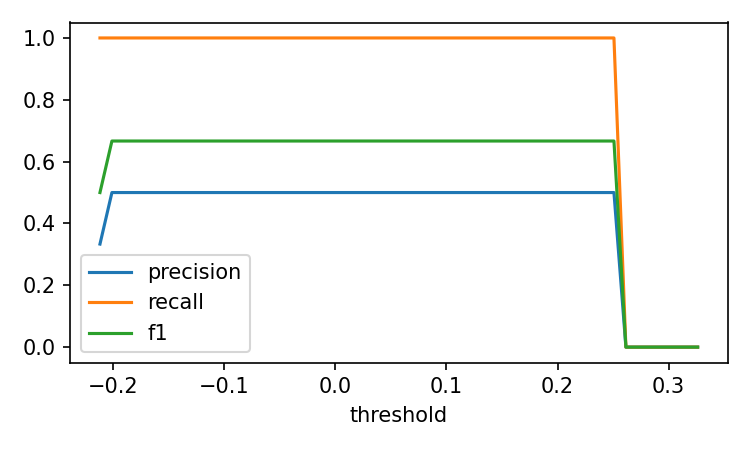

Values plotted in this chart, from the file beside it:
threshold, precision, recall, f1, tpr, fpr
-0.2119, 0.3333, 1.0, 0.5, 1.0, 1.0
-0.2011, 0.5, 1.0, 0.6667, 1.0, 0.5
-0.1903, 0.5, 1.0, 0.6667, 1.0, 0.5
-0.1796, 0.5, 1.0, 0.6667, 1.0, 0.5
-0.1688, 0.5, 1.0, 0.6667, 1.0, 0.5
-0.1581, 0.5, 1.0, 0.6667, 1.0, 0.5
-0.1473, 0.5, 1.0, 0.6667, 1.0, 0.5
-0.1365, 0.5, 1.0, 0.6667, 1.0, 0.5
-0.1258, 0.5, 1.0, 0.6667, 1.0, 0.5
-0.115, 0.5, 1.0, 0.6667, 1.0, 0.5
-0.1043, 0.5, 1.0, 0.6667, 1.0, 0.5
-0.09351, 0.5, 1.0, 0.6667, 1.0, 0.5
-0.08275, 0.5, 1.0, 0.6667, 1.0, 0.5
-0.072, 0.5, 1.0, 0.6667, 1.0, 0.5
-0.06124, 0.5, 1.0, 0.6667, 1.0, 0.5
-0.05048, 0.5, 1.0, 0.6667, 1.0, 0.5
-0.03972, 0.5, 1.0, 0.6667, 1.0, 0.5
-0.02896, 0.5, 1.0, 0.6667, 1.0, 0.5
-0.0182, 0.5, 1.0, 0.6667, 1.0, 0.5
-0.007444, 0.5, 1.0, 0.6667, 1.0, 0.5
0.003315, 0.5, 1.0, 0.6667, 1.0, 0.5
0.01407, 0.5, 1.0, 0.6667, 1.0, 0.5
0.02483, 0.5, 1.0, 0.6667, 1.0, 0.5
0.03559, 0.5, 1.0, 0.6667, 1.0, 0.5
0.04635, 0.5, 1.0, 0.6667, 1.0, 0.5
0.05711, 0.5, 1.0, 0.6667, 1.0, 0.5
0.06787, 0.5, 1.0, 0.6667, 1.0, 0.5
0.07862, 0.5, 1.0, 0.6667, 1.0, 0.5
0.08938, 0.5, 1.0, 0.6667, 1.0, 0.5
0.1001, 0.5, 1.0, 0.6667, 1.0, 0.5
0.1109, 0.5, 1.0, 0.6667, 1.0, 0.5
0.1217, 0.5, 1.0, 0.6667, 1.0, 0.5
0.1324, 0.5, 1.0, 0.6667, 1.0, 0.5
0.1432, 0.5, 1.0, 0.6667, 1.0, 0.5
0.1539, 0.5, 1.0, 0.6667, 1.0, 0.5
0.1647, 0.5, 1.0, 0.6667, 1.0, 0.5
0.1755, 0.5, 1.0, 0.6667, 1.0, 0.5
0.1862, 0.5, 1.0, 0.6667, 1.0, 0.5
0.197, 0.5, 1.0, 0.6667, 1.0, 0.5
0.2077, 0.5, 1.0, 0.6667, 1.0, 0.5
0.2185, 0.5, 1.0, 0.6667, 1.0, 0.5
0.2292, 0.5, 1.0, 0.6667, 1.0, 0.5
0.24, 0.5, 1.0, 0.6667, 1.0, 0.5
0.2508, 0.5, 1.0, 0.6667, 1.0, 0.5
0.2615, 0.0, 0.0, 0.0, 0.0, 0.5
0.2723, 0.0, 0.0, 0.0, 0.0, 0.5
0.283, 0.0, 0.0, 0.0, 0.0, 0.5
0.2938, 0.0, 0.0, 0.0, 0.0, 0.5
0.3046, 0.0, 0.0, 0.0, 0.0, 0.5
0.3153, 0.0, 0.0, 0.0, 0.0, 0.5
0.3261, 0.0, 0.0, 0.0, 0.0, 0.5
